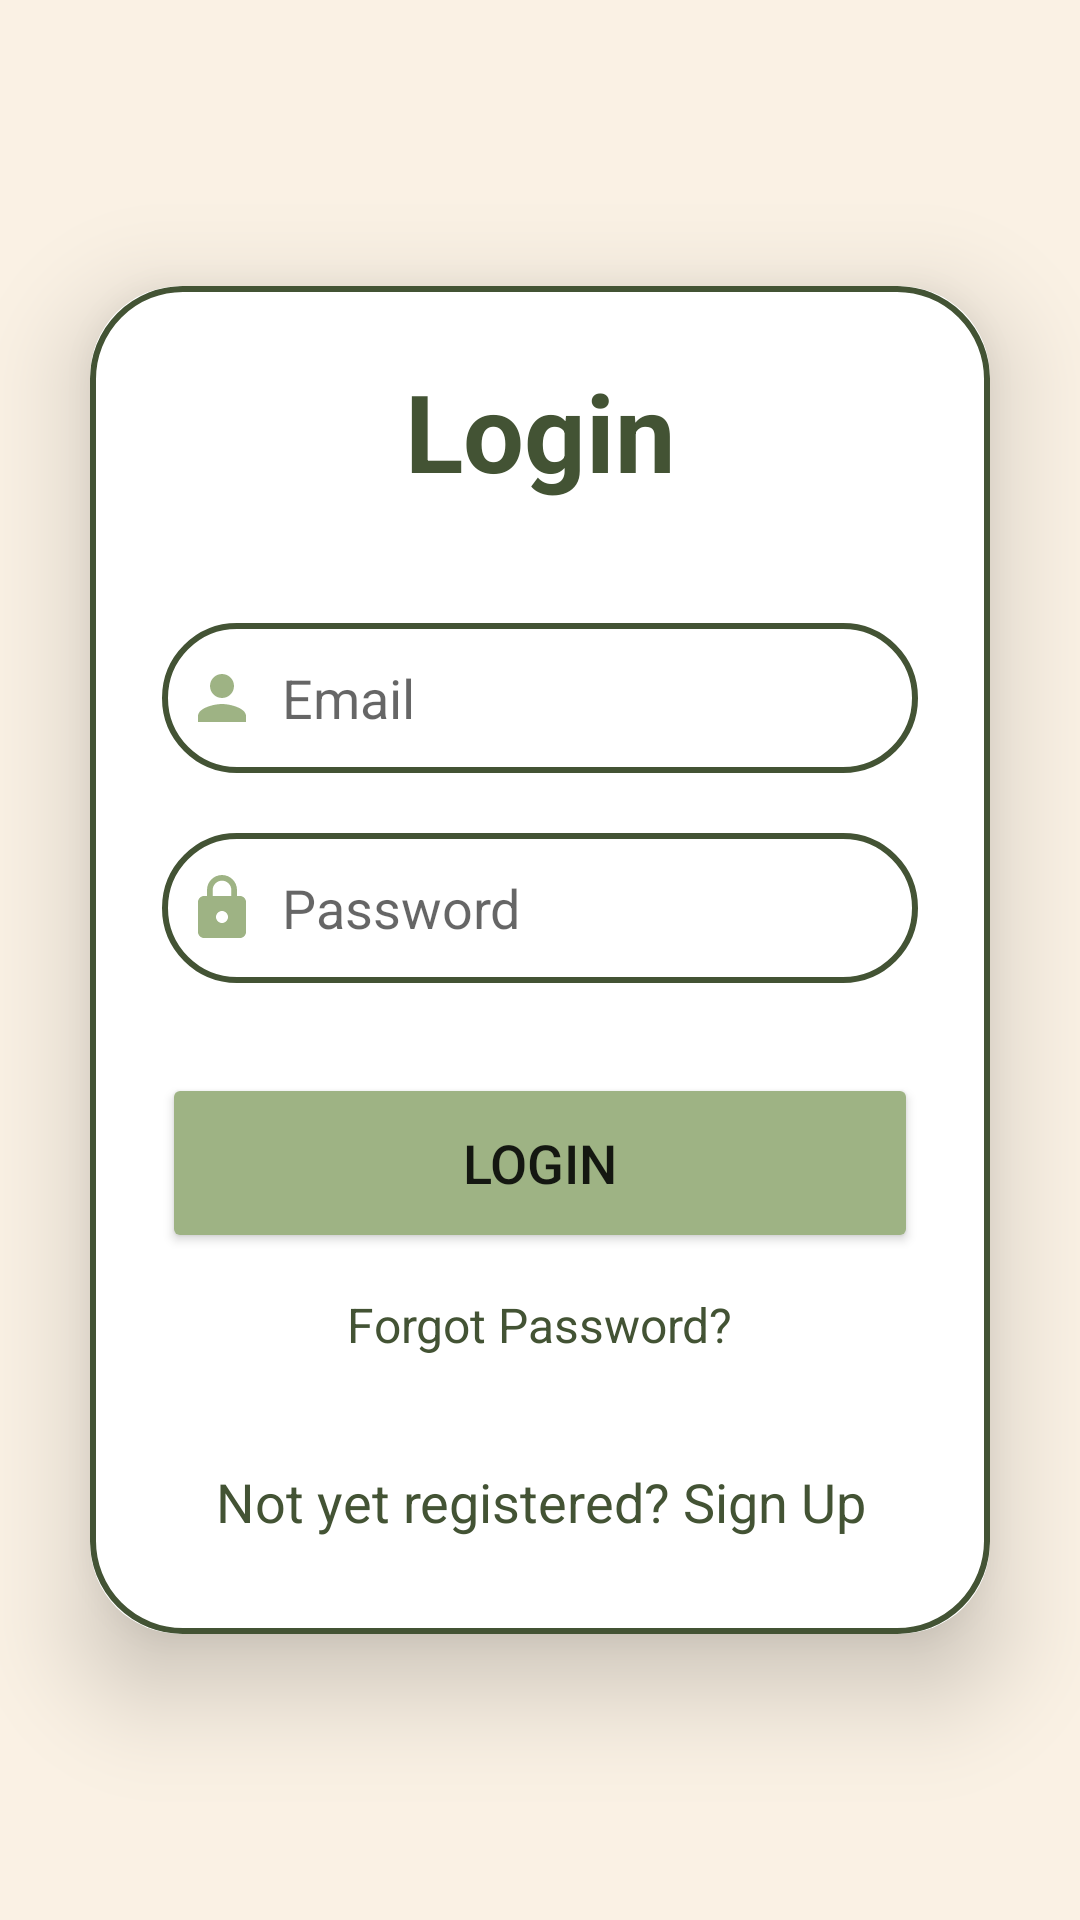

Layout XML and referenced resources for this Android screen:
<!-- AndroidManifest.xml: application theme Theme.OurFinalApp -->
<!-- res/layout/activity_main.xml -->
<?xml version="1.0" encoding="utf-8"?>
<LinearLayout xmlns:android="http://schemas.android.com/apk/res/android"
    xmlns:app="http://schemas.android.com/apk/res-auto"
    xmlns:tools="http://schemas.android.com/tools"
    android:id="@+id/linear1"
    android:layout_width="match_parent"
    android:layout_height="match_parent"
    android:background="@color/cream"
    android:gravity="center"
    android:orientation="vertical"
    tools:context=".Activitys.MainActivity">

    <androidx.cardview.widget.CardView
        android:layout_width="match_parent"
        android:layout_height="wrap_content"
        android:layout_margin="30dp"
        app:cardCornerRadius="30dp"
        app:cardElevation="20dp">

        <LinearLayout
            android:id="@+id/linear2"
            android:layout_width="match_parent"
            android:layout_height="wrap_content"
            android:layout_gravity="center_horizontal"
            android:background="@drawable/custom_edittext"
            android:orientation="vertical"
            android:padding="24dp">

            <TextView
                android:id="@+id/textView"
                android:layout_width="match_parent"
                android:layout_height="wrap_content"
                android:text="Login"
                android:textAlignment="center"
                android:textColor="@color/darke_green"
                android:textSize="36sp"
                android:textStyle="bold" />

            <EditText
                android:id="@+id/login_email"
                android:layout_width="match_parent"
                android:layout_height="50dp"
                android:layout_marginTop="40dp"
                android:background="@drawable/custom_edittext"
                android:drawableLeft="@drawable/person"
                android:drawablePadding="8dp"
                android:hint="Email"
                android:padding="8dp"
                android:textColor="@color/black" />

            <EditText
                android:id="@+id/login_password"
                android:layout_width="match_parent"
                android:layout_height="50dp"
                android:layout_marginTop="20dp"
                android:background="@drawable/custom_edittext"
                android:drawableLeft="@drawable/lock"
                android:drawablePadding="8dp"
                android:hint="@string/password"
                android:inputType="textPassword"
                android:padding="8dp"
                android:textColor="@color/black"
                android:autofillHints="@string/password" />

            <Button
                android:id="@+id/login_button"
                android:layout_width="match_parent"
                android:layout_height="60dp"
                android:layout_marginTop="30dp"
                android:backgroundTint="@color/mid_green"
                android:text="Login"
                android:textSize="18sp"
                app:cornerRadius="20dp" />

            <TextView
                android:id="@+id/forgot_password"
                android:layout_width="wrap_content"
                android:layout_height="wrap_content"
                android:layout_gravity="center"
                android:layout_marginTop="5dp"
                android:padding="8dp"
                android:text="@string/forgot_password"
                android:textColor="@color/darke_green"
                android:textSize="16sp" />


            <TextView
                android:id="@+id/registerText"
                android:layout_width="wrap_content"
                android:layout_height="wrap_content"
                android:layout_gravity="center"
                android:layout_marginTop="20dp"
                android:padding="8dp"
                android:text="@string/not_yet_registered_sign_up"
                android:textAlignment="center"
                android:textColor="@color/darke_green"
                android:textSize="18sp" />

        </LinearLayout>

    </androidx.cardview.widget.CardView>
</LinearLayout>
<!-- resources referenced by this layout -->
<resources>
  <color name="black">#FF000000</color>
  <color name="cream">#FAF1E4</color>
  <color name="darke_green">#435334</color>
  <color name="mid_green">#9EB384</color>
  <!-- drawable custom_edittext (drawable) -->
  <?xml version="1.0" encoding="utf-8"?>
  <shape xmlns:android="http://schemas.android.com/apk/res/android"
      android:shape="rectangle">
      <stroke
          android:width="2dp"
          android:color="@color/darke_green"/>
      <corners
          android:radius="30dp"/>
  </shape>
  <!-- drawable lock (drawable) -->
  <vector android:height="24dp" android:tint="@color/mid_green"
      android:viewportHeight="24" android:viewportWidth="24"
      android:width="24dp" xmlns:android="http://schemas.android.com/apk/res/android">
      <path android:fillColor="@android:color/white" android:pathData="M18,8h-1L17,6c0,-2.76 -2.24,-5 -5,-5S7,3.24 7,6v2L6,8c-1.1,0 -2,0.9 -2,2v10c0,1.1 0.9,2 2,2h12c1.1,0 2,-0.9 2,-2L20,10c0,-1.1 -0.9,-2 -2,-2zM12,17c-1.1,0 -2,-0.9 -2,-2s0.9,-2 2,-2 2,0.9 2,2 -0.9,2 -2,2zM15.1,8L8.9,8L8.9,6c0,-1.71 1.39,-3.1 3.1,-3.1 1.71,0 3.1,1.39 3.1,3.1v2z"/>
  </vector>
  <!-- drawable person (drawable) -->
  <vector android:height="24dp" android:tint="@color/mid_green"
      android:viewportHeight="24" android:viewportWidth="24"
      android:width="24dp" xmlns:android="http://schemas.android.com/apk/res/android">
      <path android:fillColor="@android:color/white" android:pathData="M12,12c2.21,0 4,-1.79 4,-4s-1.79,-4 -4,-4 -4,1.79 -4,4 1.79,4 4,4zM12,14c-2.67,0 -8,1.34 -8,4v2h16v-2c0,-2.66 -5.33,-4 -8,-4z"/>
  </vector>
  <string name="forgot_password">Forgot Password?</string>
  <string name="not_yet_registered_sign_up">Not yet registered? Sign Up</string>
  <string name="password">Password</string>
  <style name="Theme.OurFinalApp" parent="Base.Theme.OurFinalApp" />
  <style name="Base.Theme.OurFinalApp" parent="Theme.AppCompat.Light.DarkActionBar">
          
          
      </style>
</resources>
